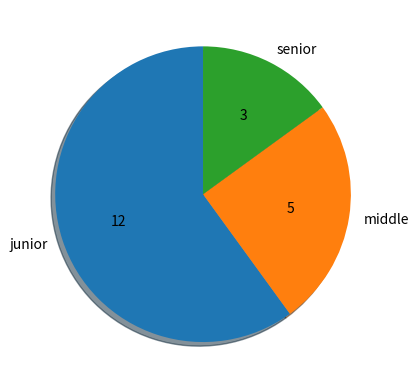

The matplotlib source for this figure: (Note: this script raises an exception after producing the figure.)
from pathlib import Path
import matplotlib.pyplot as plt

def pie_chart(levels_count: dict):
    """
    Функция принимает словарь вида {'junior': count, 'middle': count, 'senior': count}
    """
    labels = 'junior', 'middle', 'senior'
    sizes = [levels_count['junior'], levels_count['middle'], levels_count['senior']]

    dir_path = Path.cwd()
    path = Path(dir_path, 'charts', 'pie_chart.png')

    fig1, ax1 = plt.subplots()
    ax1.pie(
        sizes, labels=labels, 
        autopct=lambda p: '{:.0f}'.format(p * sum(sizes) / 100),
        shadow=True,
        startangle=90
    )
    # ax1.axis('equal')  # Equal aspect ratio ensures that pie is drawn as a circle.
    # os.chmod(fname, 0o400)
    print(path)
    return(plt.savefig(path, format='png'))
    
    return(plt.show())

if __name__ == '__main__':
    level = {'junior': 12, 'middle': 5, 'senior': 3}
    pie_chart(level)
